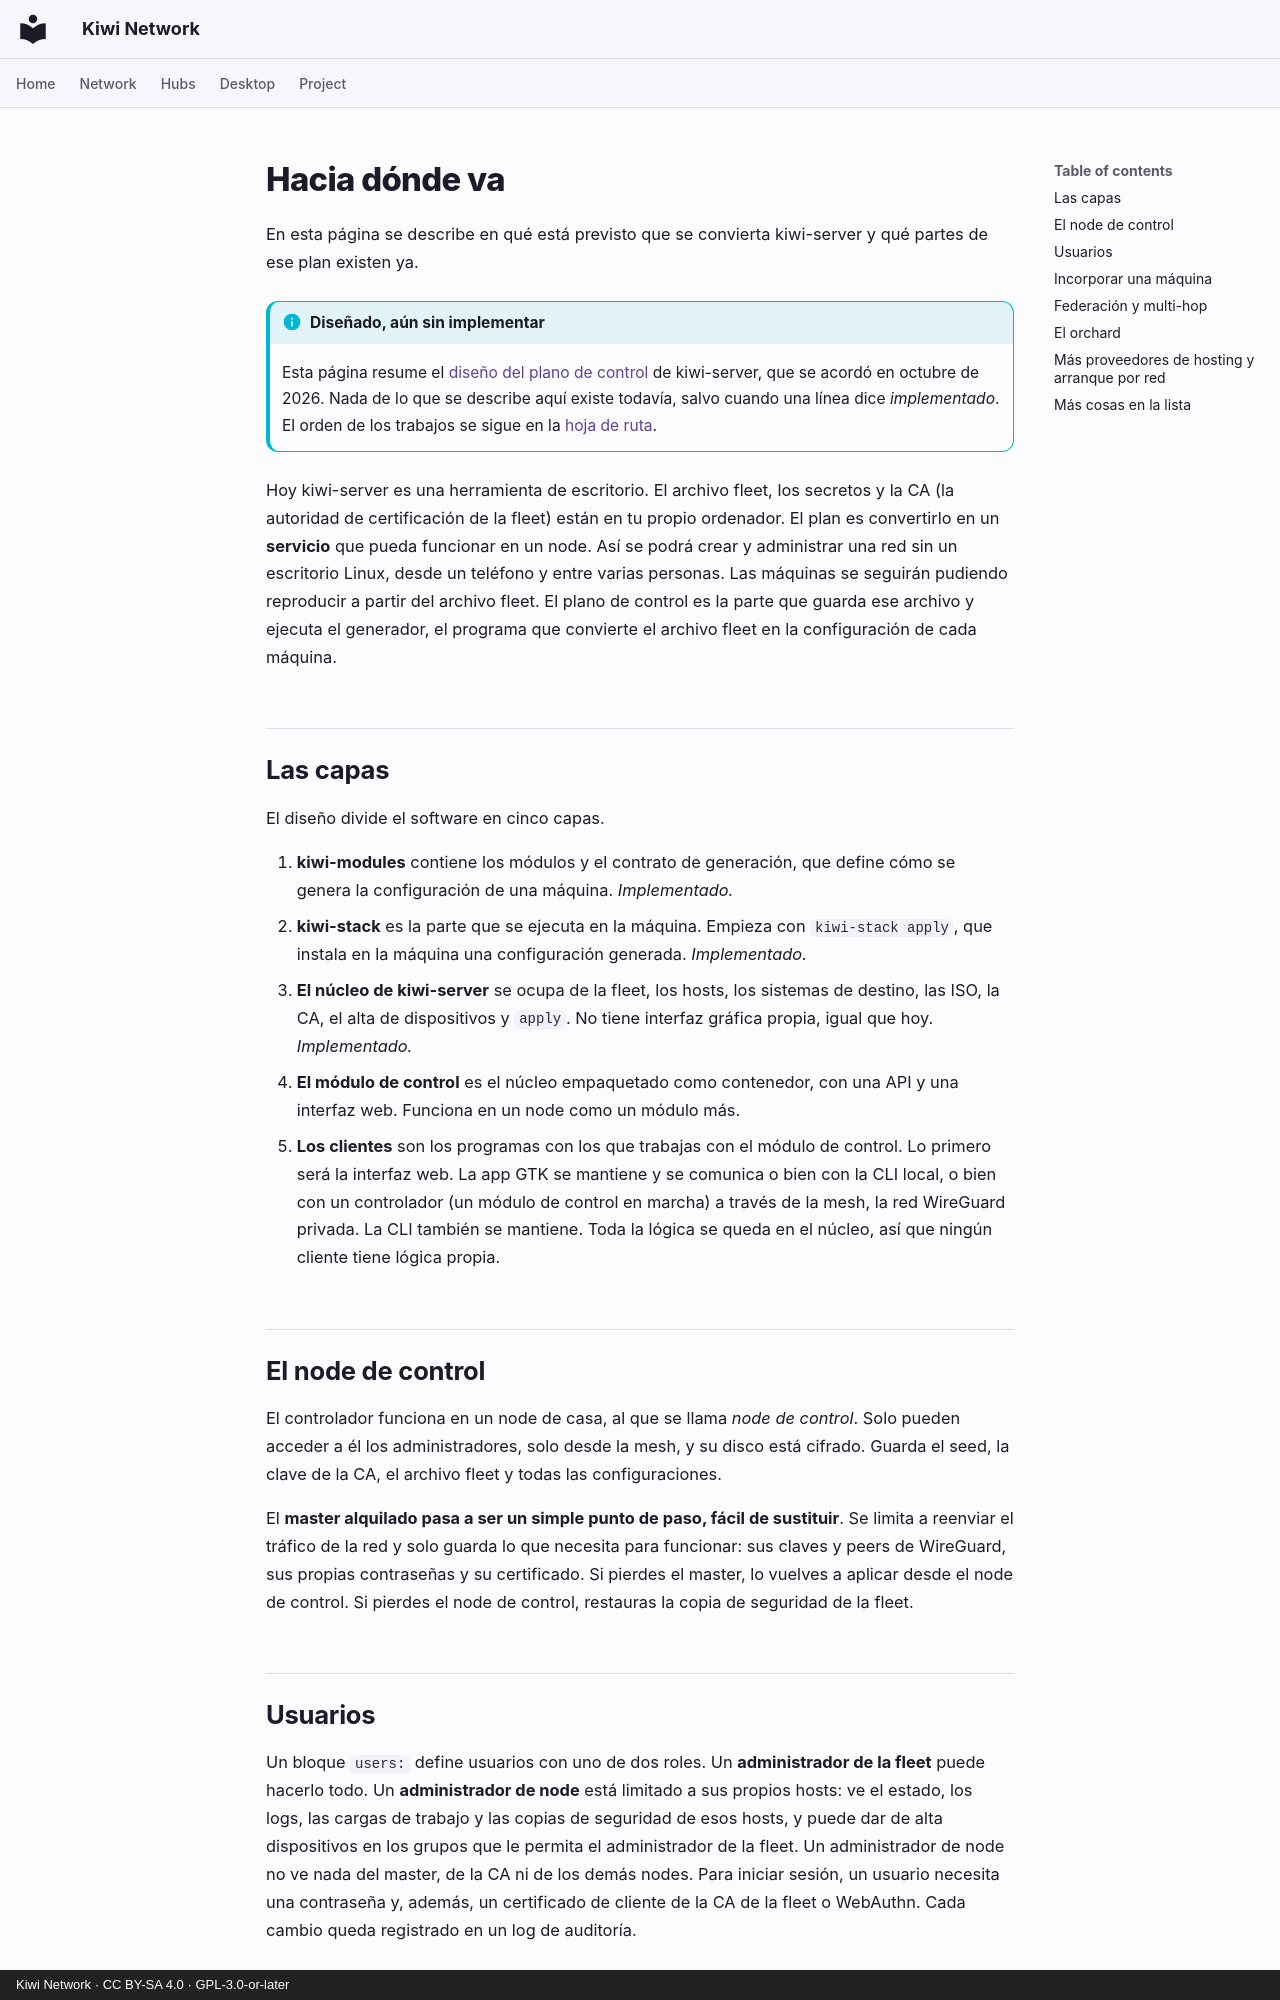

repository: derlocke-ng/kiwi-network · page: server/roadmap.es/index.html · generator: mkdocs · copyright: Kiwi Network · CC BY-SA 4.0 · GPL-3.0-or-later

# Hacia dónde va

En esta página se describe en qué está previsto que se convierta kiwi-server y
qué partes de ese plan existen ya.

!!! info "Diseñado, aún sin implementar"
    Esta página resume el
    [diseño del plano de control](https://github.com/derlocke-ng/kiwi-server/blob/main/docs/design/control-plane.md)
    de kiwi-server, que se acordó en octubre de 2026. Nada de lo que se
    describe aquí existe todavía, salvo cuando una línea dice *implementado*.
    El orden de los trabajos se sigue en la
    [hoja de ruta](https://github.com/derlocke-ng/kiwi-server/blob/main/docs/ROADMAP.md).

Hoy kiwi-server es una herramienta de escritorio. El archivo fleet, los
secretos y la CA (la autoridad de certificación de la fleet) están en tu propio
ordenador. El plan es convertirlo en un **servicio** que pueda funcionar en un
node. Así se podrá crear y administrar una red sin un escritorio Linux, desde
un teléfono y entre varias personas. Las máquinas se seguirán pudiendo
reproducir a partir del archivo fleet. El plano de control es la parte que
guarda ese archivo y ejecuta el generador, el programa que convierte el archivo
fleet en la configuración de cada máquina.

## Las capas { #the-layers }

El diseño divide el software en cinco capas.

1. **kiwi-modules** contiene los módulos y el contrato de generación, que
   define cómo se genera la configuración de una máquina. *Implementado.*
2. **kiwi-stack** es la parte que se ejecuta en la máquina. Empieza con
   `kiwi-stack apply`, que instala en la máquina una configuración generada.
   *Implementado.*
3. **El núcleo de kiwi-server** se ocupa de la fleet, los hosts, los sistemas
   de destino, las ISO, la CA, el alta de dispositivos y `apply`. No tiene
   interfaz gráfica propia, igual que hoy. *Implementado.*
4. **El módulo de control** es el núcleo empaquetado como contenedor, con una
   API y una interfaz web. Funciona en un node como un módulo más.
5. **Los clientes** son los programas con los que trabajas con el módulo de
   control. Lo primero será la interfaz web. La app GTK se mantiene y se
   comunica o bien con la CLI local, o bien con un controlador (un módulo de
   control en marcha) a través de la mesh, la red WireGuard privada. La CLI
   también se mantiene. Toda la lógica se queda en el núcleo, así que ningún
   cliente tiene lógica propia.

## El node de control { #the-control-node }

El controlador funciona en un node de casa, al que se llama *node de control*.
Solo pueden acceder a él los administradores, solo desde la mesh, y su disco
está cifrado. Guarda el seed, la clave de la CA, el archivo fleet y todas las
configuraciones.

El **master alquilado pasa a ser un simple punto de paso, fácil de sustituir**.
Se limita a reenviar
el tráfico de la red y solo guarda lo que necesita para funcionar: sus claves y
peers de WireGuard, sus propias contraseñas y su certificado. Si pierdes el
master, lo vuelves a aplicar desde el node de control. Si pierdes el node de
control, restauras la copia de seguridad de la fleet.

## Usuarios { #users }

Un bloque `users:` define usuarios con uno de dos roles. Un **administrador de
la fleet** puede hacerlo todo. Un **administrador de node** está limitado a sus
propios hosts: ve el estado, los logs, las cargas de trabajo y las copias de
seguridad de esos hosts, y puede dar de alta dispositivos en los grupos que le
permita el administrador de la fleet. Un administrador de node no ve nada del
master, de la CA ni de los demás nodes. Para iniciar sesión, un usuario
necesita una contraseña y, además, un certificado de cliente de la CA de la
fleet o WebAuthn. Cada cambio queda registrado en un log de auditoría.
